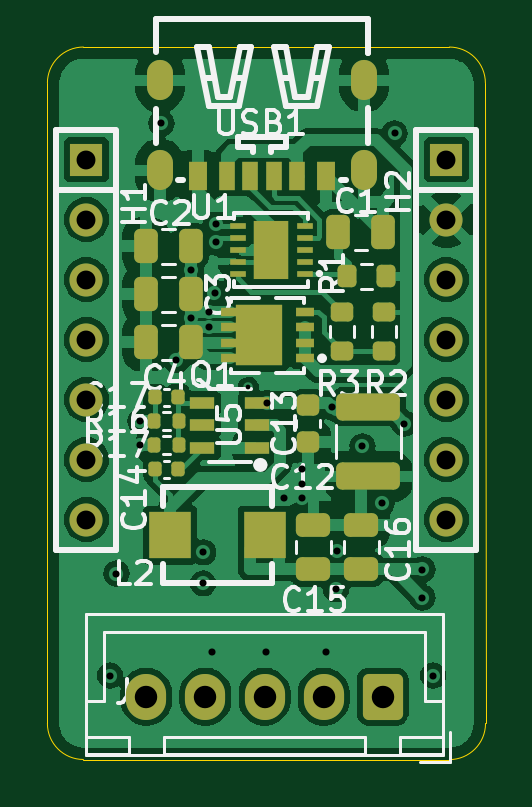
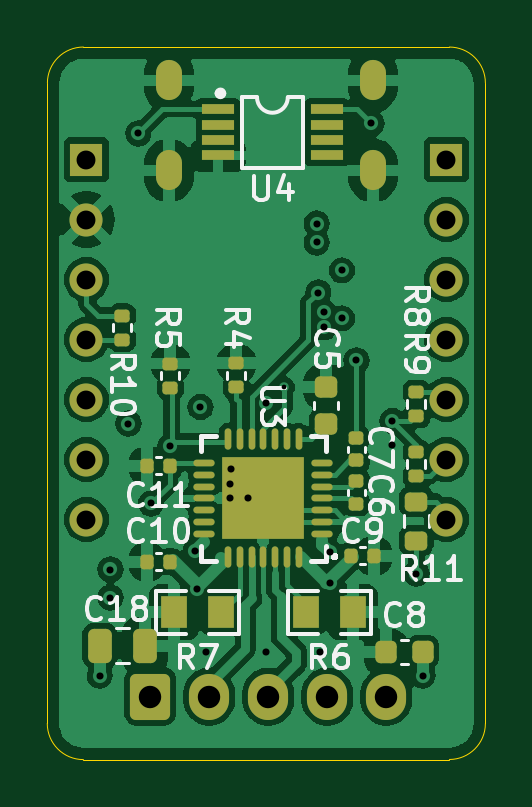
Circuit board: 13 layer files. Board 18.5 x 30.2 mm.
- bottom_copper: pepper_stepper-CuBottom.gbr (103789 bytes)
- inner_copper: pepper_stepper-CuIn1.gbr (64060 bytes)
- inner_copper: pepper_stepper-CuIn2.gbr (69672 bytes)
- top_copper: pepper_stepper-CuTop.gbr (95796 bytes)
- outline: pepper_stepper-EdgeCuts.gbr (987 bytes)
- bottom_mask: pepper_stepper-MaskBottom.gbr (5116 bytes)
- top_mask: pepper_stepper-MaskTop.gbr (5435 bytes)
- drill: pepper_stepper-NPTH.drl (265 bytes)
- drill: pepper_stepper-PTH.drl (1446 bytes)
- paste: pepper_stepper-PasteBottom.gbr (4223 bytes)
- paste: pepper_stepper-PasteTop.gbr (4561 bytes)
- bottom_silk: pepper_stepper-SilkBottom.gbr (36759 bytes)
- top_silk: pepper_stepper-SilkTop.gbr (39869 bytes)

=== bottom_copper: pepper_stepper-CuBottom.gbr (103789 bytes, source omitted) ===
=== inner_copper: pepper_stepper-CuIn1.gbr (64060 bytes, source omitted) ===
=== inner_copper: pepper_stepper-CuIn2.gbr (69672 bytes, source omitted) ===
=== top_copper: pepper_stepper-CuTop.gbr (95796 bytes, source omitted) ===
=== outline: pepper_stepper-EdgeCuts.gbr ===
%TF.GenerationSoftware,KiCad,Pcbnew,8.0.8*%
%TF.CreationDate,2025-03-27T14:33:37-07:00*%
%TF.ProjectId,pepper_stepper,70657070-6572-45f7-9374-65707065722e,rev?*%
%TF.SameCoordinates,Original*%
%TF.FileFunction,Profile,NP*%
%FSLAX46Y46*%
G04 Gerber Fmt 4.6, Leading zero omitted, Abs format (unit mm)*
G04 Created by KiCad (PCBNEW 8.0.8) date 2025-03-27 14:33:37*
%MOMM*%
%LPD*%
G01*
G04 APERTURE LIST*
%TA.AperFunction,Profile*%
%ADD10C,0.050000*%
%TD*%
G04 APERTURE END LIST*
D10*
X101473000Y-38415631D02*
X116967000Y-38415631D01*
X118496282Y-67050718D02*
X118491000Y-39939631D01*
X118496282Y-67050718D02*
G75*
G02*
X116967000Y-68579982I-1529282J18D01*
G01*
X99949000Y-67050718D02*
X99949000Y-39939631D01*
X99949000Y-39939631D02*
G75*
G02*
X101473000Y-38415600I1524000J31D01*
G01*
X101473000Y-68574718D02*
G75*
G02*
X99948982Y-67050718I0J1524018D01*
G01*
X116967000Y-68580000D02*
X101473000Y-68580000D01*
X116967000Y-38415631D02*
G75*
G02*
X118490969Y-39939631I0J-1523969D01*
G01*
M02*

=== bottom_mask: pepper_stepper-MaskBottom.gbr ===
%TF.GenerationSoftware,KiCad,Pcbnew,8.0.8*%
%TF.CreationDate,2025-03-27T14:33:37-07:00*%
%TF.ProjectId,pepper_stepper,70657070-6572-45f7-9374-65707065722e,rev?*%
%TF.SameCoordinates,Original*%
%TF.FileFunction,Soldermask,Bot*%
%TF.FilePolarity,Negative*%
%FSLAX46Y46*%
G04 Gerber Fmt 4.6, Leading zero omitted, Abs format (unit mm)*
G04 Created by KiCad (PCBNEW 8.0.8) date 2025-03-27 14:33:37*
%MOMM*%
%LPD*%
G01*
G04 APERTURE LIST*
G04 Aperture macros list*
%AMRoundRect*
0 Rectangle with rounded corners*
0 $1 Rounding radius*
0 $2 $3 $4 $5 $6 $7 $8 $9 X,Y pos of 4 corners*
0 Add a 4 corners polygon primitive as box body*
4,1,4,$2,$3,$4,$5,$6,$7,$8,$9,$2,$3,0*
0 Add four circle primitives for the rounded corners*
1,1,$1+$1,$2,$3*
1,1,$1+$1,$4,$5*
1,1,$1+$1,$6,$7*
1,1,$1+$1,$8,$9*
0 Add four rect primitives between the rounded corners*
20,1,$1+$1,$2,$3,$4,$5,0*
20,1,$1+$1,$4,$5,$6,$7,0*
20,1,$1+$1,$6,$7,$8,$9,0*
20,1,$1+$1,$8,$9,$2,$3,0*%
G04 Aperture macros list end*
%ADD10R,1.400000X1.400000*%
%ADD11C,1.400000*%
%ADD12RoundRect,0.250000X0.600000X0.725000X-0.600000X0.725000X-0.600000X-0.725000X0.600000X-0.725000X0*%
%ADD13O,1.700000X1.950000*%
%ADD14O,1.100000X1.700000*%
%ADD15RoundRect,0.250000X-0.250000X-0.475000X0.250000X-0.475000X0.250000X0.475000X-0.250000X0.475000X0*%
%ADD16RoundRect,0.140000X-0.140000X-0.170000X0.140000X-0.170000X0.140000X0.170000X-0.140000X0.170000X0*%
%ADD17R,1.130000X1.380000*%
%ADD18RoundRect,0.135000X-0.185000X0.135000X-0.185000X-0.135000X0.185000X-0.135000X0.185000X0.135000X0*%
%ADD19RoundRect,0.140000X0.170000X-0.140000X0.170000X0.140000X-0.170000X0.140000X-0.170000X-0.140000X0*%
%ADD20RoundRect,0.225000X0.225000X0.250000X-0.225000X0.250000X-0.225000X-0.250000X0.225000X-0.250000X0*%
%ADD21RoundRect,0.200000X0.275000X-0.200000X0.275000X0.200000X-0.275000X0.200000X-0.275000X-0.200000X0*%
%ADD22R,1.400000X0.410000*%
%ADD23RoundRect,0.135000X0.185000X-0.135000X0.185000X0.135000X-0.185000X0.135000X-0.185000X-0.135000X0*%
%ADD24O,0.900000X0.280000*%
%ADD25O,0.280000X0.900000*%
%ADD26R,3.500000X3.500000*%
%ADD27RoundRect,0.225000X0.250000X-0.225000X0.250000X0.225000X-0.250000X0.225000X-0.250000X-0.225000X0*%
%ADD28RoundRect,0.140000X0.140000X0.170000X-0.140000X0.170000X-0.140000X-0.170000X0.140000X-0.170000X0*%
G04 APERTURE END LIST*
D10*
%TO.C,H1*%
X101600000Y-43180000D03*
D11*
X101600000Y-45720000D03*
X101600000Y-48260000D03*
X101600000Y-50800000D03*
X101600000Y-53340000D03*
X101600000Y-55880000D03*
X101600000Y-58420000D03*
%TD*%
D12*
%TO.C,J1*%
X114140000Y-65913000D03*
D13*
X111640000Y-65913000D03*
X109140000Y-65913000D03*
X106640000Y-65913000D03*
X104140000Y-65913000D03*
%TD*%
D10*
%TO.C,H2*%
X116840000Y-43180000D03*
D11*
X116840000Y-45720000D03*
X116840000Y-48260000D03*
X116840000Y-50800000D03*
X116840000Y-53340000D03*
X116840000Y-55880000D03*
X116840000Y-58420000D03*
%TD*%
D14*
%TO.C,USB1*%
X113355200Y-43641018D03*
X113355200Y-39831018D03*
X104715200Y-43641018D03*
X104715200Y-39831018D03*
%TD*%
D15*
%TO.C,C18*%
X114366000Y-63754000D03*
X116266000Y-63754000D03*
%TD*%
D16*
%TO.C,C9*%
X104676000Y-59944000D03*
X105636000Y-59944000D03*
%TD*%
D17*
%TO.C,R7*%
X111141000Y-62345818D03*
X113141000Y-62345818D03*
%TD*%
D18*
%TO.C,R4*%
X110490000Y-51802818D03*
X110490000Y-52822818D03*
%TD*%
D16*
%TO.C,C11*%
X113312000Y-56134000D03*
X114272000Y-56134000D03*
%TD*%
D19*
%TO.C,C6*%
X105410000Y-57745818D03*
X105410000Y-56785818D03*
%TD*%
D20*
%TO.C,C8*%
X104153000Y-64027064D03*
X102603000Y-64027064D03*
%TD*%
D18*
%TO.C,R10*%
X115316000Y-49782000D03*
X115316000Y-50802000D03*
%TD*%
%TO.C,R5*%
X113284000Y-51814000D03*
X113284000Y-52834000D03*
%TD*%
%TO.C,R9*%
X102870000Y-55560000D03*
X102870000Y-56580000D03*
%TD*%
D21*
%TO.C,R11*%
X102870000Y-59308000D03*
X102870000Y-57658000D03*
%TD*%
D22*
%TO.C,U4*%
X111266000Y-41045818D03*
X111266000Y-41695818D03*
X111266000Y-42355818D03*
X111266000Y-43005818D03*
X106666000Y-43005818D03*
X106666000Y-42355818D03*
X106666000Y-41695818D03*
X106666000Y-41045818D03*
%TD*%
D17*
%TO.C,R6*%
X107553000Y-62345818D03*
X105553000Y-62345818D03*
%TD*%
D19*
%TO.C,C7*%
X105410000Y-55915818D03*
X105410000Y-54955818D03*
%TD*%
D23*
%TO.C,R8*%
X102870000Y-54040000D03*
X102870000Y-53020000D03*
%TD*%
D24*
%TO.C,U3*%
X106847000Y-59019818D03*
X106847000Y-58519818D03*
X106847000Y-58019818D03*
X106847000Y-57519818D03*
X106847000Y-57019818D03*
X106847000Y-56519818D03*
X106847000Y-56019818D03*
D25*
X107847000Y-55019818D03*
X108347000Y-55019818D03*
X108847000Y-55019818D03*
X109347000Y-55019818D03*
X109847000Y-55019818D03*
X110347000Y-55019818D03*
X110847000Y-55019818D03*
D24*
X111847000Y-56019818D03*
X111847000Y-56519818D03*
X111847000Y-57019818D03*
X111847000Y-57519818D03*
X111847000Y-58019818D03*
X111847000Y-58519818D03*
X111847000Y-59019818D03*
D25*
X110847000Y-60019818D03*
X110347000Y-60019818D03*
X109847000Y-60019818D03*
X109347000Y-60019818D03*
X108847000Y-60019818D03*
X108347000Y-60019818D03*
X107847000Y-60019818D03*
D26*
X109347000Y-57519818D03*
%TD*%
D27*
%TO.C,C5*%
X106680000Y-54369000D03*
X106680000Y-52819000D03*
%TD*%
D28*
%TO.C,C10*%
X114272000Y-60198000D03*
X113312000Y-60198000D03*
%TD*%
M02*

=== top_mask: pepper_stepper-MaskTop.gbr (5435 bytes, source omitted) ===
=== drill: pepper_stepper-NPTH.drl ===
M48
; DRILL file {KiCad 8.0.8} date 2025-03-27T14:33:37-0700
; FORMAT={-:-/ absolute / inch / decimal}
; #@! TF.CreationDate,2025-03-27T14:33:37-07:00
; #@! TF.GenerationSoftware,Kicad,Pcbnew,8.0.8
; #@! TF.FileFunction,NonPlated,1,4,NPTH
FMAT,2
INCH
%
G90
G05
M30

=== drill: pepper_stepper-PTH.drl ===
M48
; DRILL file {KiCad 8.0.8} date 2025-03-27T14:33:37-0700
; FORMAT={-:-/ absolute / inch / decimal}
; #@! TF.CreationDate,2025-03-27T14:33:37-07:00
; #@! TF.GenerationSoftware,Kicad,Pcbnew,8.0.8
; #@! TF.FileFunction,Plated,1,4,PTH
FMAT,2
INCH
; #@! TA.AperFunction,Plated,PTH,ViaDrill
T1C0.0079
; #@! TA.AperFunction,Plated,PTH,ViaDrill
T2C0.0118
; #@! TA.AperFunction,Plated,PTH,ComponentDrill
T3C0.0276
; #@! TA.AperFunction,Plated,PTH,ComponentDrill
T4C0.0315
; #@! TA.AperFunction,Plated,PTH,ComponentDrill
T5C0.0374
%
G90
G05
T1
X4.27Y-2.0796
T2
X4.0395Y-2.56
X4.05Y-2.39
X4.09Y-2.1758
X4.09Y-2.1358
X4.125Y-1.6396
X4.15Y-2.0346
X4.1741Y-1.8846
X4.1741Y-1.9646
X4.1945Y-2.4062
X4.1948Y-2.3546
X4.204Y-1.954
X4.204Y-1.9796
X4.21Y-2.52
X4.2135Y-1.9216
X4.216Y-1.8066
X4.216Y-1.8381
X4.3Y-2.52
X4.3011Y-2.1058
X4.33Y-2.2646
X4.3594Y-2.216
X4.36Y-2.24
X4.36Y-2.2646
X4.4Y-2.52
X4.41Y-2.1125
X4.4158Y-2.416
X4.4184Y-2.3526
X4.46Y-2.1781
X4.4923Y-2.2731
X4.5136Y-1.6564
X4.53Y-2.14
X4.56Y-2.3832
X4.56Y-2.43
X4.5776Y-2.56
T4
X4.0Y-1.7
X4.0Y-1.8
X4.0Y-1.9
X4.0Y-2.0
X4.0Y-2.1
X4.0Y-2.2
X4.0Y-2.3
X4.6Y-1.7
X4.6Y-1.8
X4.6Y-1.9
X4.6Y-2.0
X4.6Y-2.1
X4.6Y-2.2
X4.6Y-2.3
T5
X4.1Y-2.595
X4.1984Y-2.595
X4.2969Y-2.595
X4.3953Y-2.595
X4.4937Y-2.595
T3
G00X4.1226Y-1.578
M15
G01X4.1226Y-1.5583
M16
G05
G00X4.1226Y-1.728
M15
G01X4.1226Y-1.7083
M16
G05
G00X4.4628Y-1.578
M15
G01X4.4628Y-1.5583
M16
G05
G00X4.4628Y-1.728
M15
G01X4.4628Y-1.7083
M16
G05
M30

=== paste: pepper_stepper-PasteBottom.gbr ===
%TF.GenerationSoftware,KiCad,Pcbnew,8.0.8*%
%TF.CreationDate,2025-03-27T14:33:37-07:00*%
%TF.ProjectId,pepper_stepper,70657070-6572-45f7-9374-65707065722e,rev?*%
%TF.SameCoordinates,Original*%
%TF.FileFunction,Paste,Bot*%
%TF.FilePolarity,Positive*%
%FSLAX46Y46*%
G04 Gerber Fmt 4.6, Leading zero omitted, Abs format (unit mm)*
G04 Created by KiCad (PCBNEW 8.0.8) date 2025-03-27 14:33:37*
%MOMM*%
%LPD*%
G01*
G04 APERTURE LIST*
G04 Aperture macros list*
%AMRoundRect*
0 Rectangle with rounded corners*
0 $1 Rounding radius*
0 $2 $3 $4 $5 $6 $7 $8 $9 X,Y pos of 4 corners*
0 Add a 4 corners polygon primitive as box body*
4,1,4,$2,$3,$4,$5,$6,$7,$8,$9,$2,$3,0*
0 Add four circle primitives for the rounded corners*
1,1,$1+$1,$2,$3*
1,1,$1+$1,$4,$5*
1,1,$1+$1,$6,$7*
1,1,$1+$1,$8,$9*
0 Add four rect primitives between the rounded corners*
20,1,$1+$1,$2,$3,$4,$5,0*
20,1,$1+$1,$4,$5,$6,$7,0*
20,1,$1+$1,$6,$7,$8,$9,0*
20,1,$1+$1,$8,$9,$2,$3,0*%
G04 Aperture macros list end*
%ADD10RoundRect,0.250000X-0.250000X-0.475000X0.250000X-0.475000X0.250000X0.475000X-0.250000X0.475000X0*%
%ADD11RoundRect,0.140000X-0.140000X-0.170000X0.140000X-0.170000X0.140000X0.170000X-0.140000X0.170000X0*%
%ADD12R,1.130000X1.380000*%
%ADD13RoundRect,0.135000X-0.185000X0.135000X-0.185000X-0.135000X0.185000X-0.135000X0.185000X0.135000X0*%
%ADD14RoundRect,0.140000X0.170000X-0.140000X0.170000X0.140000X-0.170000X0.140000X-0.170000X-0.140000X0*%
%ADD15RoundRect,0.225000X0.225000X0.250000X-0.225000X0.250000X-0.225000X-0.250000X0.225000X-0.250000X0*%
%ADD16RoundRect,0.200000X0.275000X-0.200000X0.275000X0.200000X-0.275000X0.200000X-0.275000X-0.200000X0*%
%ADD17R,1.400000X0.410000*%
%ADD18RoundRect,0.135000X0.185000X-0.135000X0.185000X0.135000X-0.185000X0.135000X-0.185000X-0.135000X0*%
%ADD19O,0.900000X0.280000*%
%ADD20O,0.280000X0.900000*%
%ADD21R,3.500000X3.500000*%
%ADD22RoundRect,0.225000X0.250000X-0.225000X0.250000X0.225000X-0.250000X0.225000X-0.250000X-0.225000X0*%
%ADD23RoundRect,0.140000X0.140000X0.170000X-0.140000X0.170000X-0.140000X-0.170000X0.140000X-0.170000X0*%
G04 APERTURE END LIST*
D10*
%TO.C,C18*%
X114366000Y-63754000D03*
X116266000Y-63754000D03*
%TD*%
D11*
%TO.C,C9*%
X104676000Y-59944000D03*
X105636000Y-59944000D03*
%TD*%
D12*
%TO.C,R7*%
X111141000Y-62345818D03*
X113141000Y-62345818D03*
%TD*%
D13*
%TO.C,R4*%
X110490000Y-51802818D03*
X110490000Y-52822818D03*
%TD*%
D11*
%TO.C,C11*%
X113312000Y-56134000D03*
X114272000Y-56134000D03*
%TD*%
D14*
%TO.C,C6*%
X105410000Y-57745818D03*
X105410000Y-56785818D03*
%TD*%
D15*
%TO.C,C8*%
X104153000Y-64027064D03*
X102603000Y-64027064D03*
%TD*%
D13*
%TO.C,R10*%
X115316000Y-49782000D03*
X115316000Y-50802000D03*
%TD*%
%TO.C,R5*%
X113284000Y-51814000D03*
X113284000Y-52834000D03*
%TD*%
%TO.C,R9*%
X102870000Y-55560000D03*
X102870000Y-56580000D03*
%TD*%
D16*
%TO.C,R11*%
X102870000Y-59308000D03*
X102870000Y-57658000D03*
%TD*%
D17*
%TO.C,U4*%
X111266000Y-41045818D03*
X111266000Y-41695818D03*
X111266000Y-42355818D03*
X111266000Y-43005818D03*
X106666000Y-43005818D03*
X106666000Y-42355818D03*
X106666000Y-41695818D03*
X106666000Y-41045818D03*
%TD*%
D12*
%TO.C,R6*%
X107553000Y-62345818D03*
X105553000Y-62345818D03*
%TD*%
D14*
%TO.C,C7*%
X105410000Y-55915818D03*
X105410000Y-54955818D03*
%TD*%
D18*
%TO.C,R8*%
X102870000Y-54040000D03*
X102870000Y-53020000D03*
%TD*%
D19*
%TO.C,U3*%
X106847000Y-59019818D03*
X106847000Y-58519818D03*
X106847000Y-58019818D03*
X106847000Y-57519818D03*
X106847000Y-57019818D03*
X106847000Y-56519818D03*
X106847000Y-56019818D03*
D20*
X107847000Y-55019818D03*
X108347000Y-55019818D03*
X108847000Y-55019818D03*
X109347000Y-55019818D03*
X109847000Y-55019818D03*
X110347000Y-55019818D03*
X110847000Y-55019818D03*
D19*
X111847000Y-56019818D03*
X111847000Y-56519818D03*
X111847000Y-57019818D03*
X111847000Y-57519818D03*
X111847000Y-58019818D03*
X111847000Y-58519818D03*
X111847000Y-59019818D03*
D20*
X110847000Y-60019818D03*
X110347000Y-60019818D03*
X109847000Y-60019818D03*
X109347000Y-60019818D03*
X108847000Y-60019818D03*
X108347000Y-60019818D03*
X107847000Y-60019818D03*
D21*
X109347000Y-57519818D03*
%TD*%
D22*
%TO.C,C5*%
X106680000Y-54369000D03*
X106680000Y-52819000D03*
%TD*%
D23*
%TO.C,C10*%
X114272000Y-60198000D03*
X113312000Y-60198000D03*
%TD*%
M02*

=== paste: pepper_stepper-PasteTop.gbr ===
%TF.GenerationSoftware,KiCad,Pcbnew,8.0.8*%
%TF.CreationDate,2025-03-27T14:33:37-07:00*%
%TF.ProjectId,pepper_stepper,70657070-6572-45f7-9374-65707065722e,rev?*%
%TF.SameCoordinates,Original*%
%TF.FileFunction,Paste,Top*%
%TF.FilePolarity,Positive*%
%FSLAX46Y46*%
G04 Gerber Fmt 4.6, Leading zero omitted, Abs format (unit mm)*
G04 Created by KiCad (PCBNEW 8.0.8) date 2025-03-27 14:33:37*
%MOMM*%
%LPD*%
G01*
G04 APERTURE LIST*
G04 Aperture macros list*
%AMRoundRect*
0 Rectangle with rounded corners*
0 $1 Rounding radius*
0 $2 $3 $4 $5 $6 $7 $8 $9 X,Y pos of 4 corners*
0 Add a 4 corners polygon primitive as box body*
4,1,4,$2,$3,$4,$5,$6,$7,$8,$9,$2,$3,0*
0 Add four circle primitives for the rounded corners*
1,1,$1+$1,$2,$3*
1,1,$1+$1,$4,$5*
1,1,$1+$1,$6,$7*
1,1,$1+$1,$8,$9*
0 Add four rect primitives between the rounded corners*
20,1,$1+$1,$2,$3,$4,$5,0*
20,1,$1+$1,$4,$5,$6,$7,0*
20,1,$1+$1,$6,$7,$8,$9,0*
20,1,$1+$1,$8,$9,$2,$3,0*%
G04 Aperture macros list end*
%ADD10R,0.660000X0.280000*%
%ADD11R,1.500000X2.500000*%
%ADD12RoundRect,0.200000X0.275000X-0.200000X0.275000X0.200000X-0.275000X0.200000X-0.275000X-0.200000X0*%
%ADD13RoundRect,0.250000X-1.100000X0.325000X-1.100000X-0.325000X1.100000X-0.325000X1.100000X0.325000X0*%
%ADD14RoundRect,0.140000X-0.140000X-0.170000X0.140000X-0.170000X0.140000X0.170000X-0.140000X0.170000X0*%
%ADD15RoundRect,0.135000X0.135000X0.185000X-0.135000X0.185000X-0.135000X-0.185000X0.135000X-0.185000X0*%
%ADD16RoundRect,0.250000X0.250000X0.475000X-0.250000X0.475000X-0.250000X-0.475000X0.250000X-0.475000X0*%
%ADD17RoundRect,0.250000X-0.250000X-0.475000X0.250000X-0.475000X0.250000X0.475000X-0.250000X0.475000X0*%
%ADD18R,1.070000X0.530000*%
%ADD19R,0.800000X0.400000*%
%ADD20R,2.000000X2.600000*%
%ADD21R,1.800000X2.000000*%
%ADD22RoundRect,0.225000X0.250000X-0.225000X0.250000X0.225000X-0.250000X0.225000X-0.250000X-0.225000X0*%
%ADD23RoundRect,0.200000X0.200000X0.275000X-0.200000X0.275000X-0.200000X-0.275000X0.200000X-0.275000X0*%
%ADD24RoundRect,0.140000X0.140000X0.170000X-0.140000X0.170000X-0.140000X-0.170000X0.140000X-0.170000X0*%
%ADD25RoundRect,0.200000X-0.275000X0.200000X-0.275000X-0.200000X0.275000X-0.200000X0.275000X0.200000X0*%
%ADD26RoundRect,0.135000X-0.135000X-0.185000X0.135000X-0.185000X0.135000X0.185000X-0.135000X0.185000X0*%
%ADD27RoundRect,0.250000X-0.475000X0.250000X-0.475000X-0.250000X0.475000X-0.250000X0.475000X0.250000X0*%
%ADD28R,0.700000X1.200000*%
%ADD29R,0.800000X1.200000*%
G04 APERTURE END LIST*
D10*
%TO.C,U1*%
X110833200Y-48004218D03*
X110833200Y-47504218D03*
X110833200Y-47004218D03*
X110833200Y-46504218D03*
X110833200Y-46004218D03*
X108013200Y-46004218D03*
X108013200Y-46504218D03*
X108013200Y-47004218D03*
X108013200Y-47504218D03*
X108013200Y-48004218D03*
D11*
X109423200Y-47004218D03*
%TD*%
D12*
%TO.C,R3*%
X112423600Y-51268818D03*
X112423600Y-49618818D03*
%TD*%
D13*
%TO.C,C12*%
X113538000Y-53643000D03*
X113538000Y-56593000D03*
%TD*%
D14*
%TO.C,C17*%
X104509600Y-53232218D03*
X105469600Y-53232218D03*
%TD*%
D15*
%TO.C,R16*%
X105499600Y-54248218D03*
X104479600Y-54248218D03*
%TD*%
D16*
%TO.C,C3*%
X106022800Y-48880718D03*
X104122800Y-48880718D03*
%TD*%
D17*
%TO.C,C2*%
X104122800Y-46848718D03*
X106022800Y-46848718D03*
%TD*%
D18*
%TO.C,U5*%
X108813600Y-55386218D03*
X108813600Y-54436218D03*
X108813600Y-53486218D03*
X106513600Y-53486218D03*
X106513600Y-54436218D03*
X106513600Y-55386218D03*
%TD*%
D19*
%TO.C,Q1*%
X110865200Y-51591018D03*
X110865200Y-50931018D03*
X110865200Y-50281018D03*
X110865200Y-49631018D03*
X107665200Y-49631018D03*
X107665200Y-50281018D03*
X107665200Y-50931018D03*
X107665200Y-51591018D03*
D20*
X108915200Y-50611018D03*
%TD*%
D21*
%TO.C,L2*%
X105148600Y-59074218D03*
X109148600Y-59074218D03*
%TD*%
D22*
%TO.C,C13*%
X110998000Y-55131000D03*
X110998000Y-53581000D03*
%TD*%
D16*
%TO.C,C1*%
X114166000Y-46250818D03*
X112266000Y-46250818D03*
%TD*%
D23*
%TO.C,R1*%
X114279800Y-48118718D03*
X112629800Y-48118718D03*
%TD*%
D16*
%TO.C,C4*%
X106022800Y-50912718D03*
X104122800Y-50912718D03*
%TD*%
D24*
%TO.C,C14*%
X105469600Y-56280218D03*
X104509600Y-56280218D03*
%TD*%
D25*
%TO.C,R2*%
X114201600Y-49618818D03*
X114201600Y-51268818D03*
%TD*%
D26*
%TO.C,R17*%
X104479600Y-55264218D03*
X105499600Y-55264218D03*
%TD*%
D27*
%TO.C,C15*%
X111212600Y-58632218D03*
X111212600Y-60532218D03*
%TD*%
D28*
%TO.C,USB1*%
X109535200Y-43891018D03*
X107535200Y-43891018D03*
D29*
X106335200Y-43891018D03*
D28*
X108535200Y-43891018D03*
X110535200Y-43891018D03*
D29*
X111735200Y-43891018D03*
%TD*%
D27*
%TO.C,C16*%
X113244600Y-58632218D03*
X113244600Y-60532218D03*
%TD*%
M02*

=== bottom_silk: pepper_stepper-SilkBottom.gbr (36759 bytes, source omitted) ===
=== top_silk: pepper_stepper-SilkTop.gbr (39869 bytes, source omitted) ===
